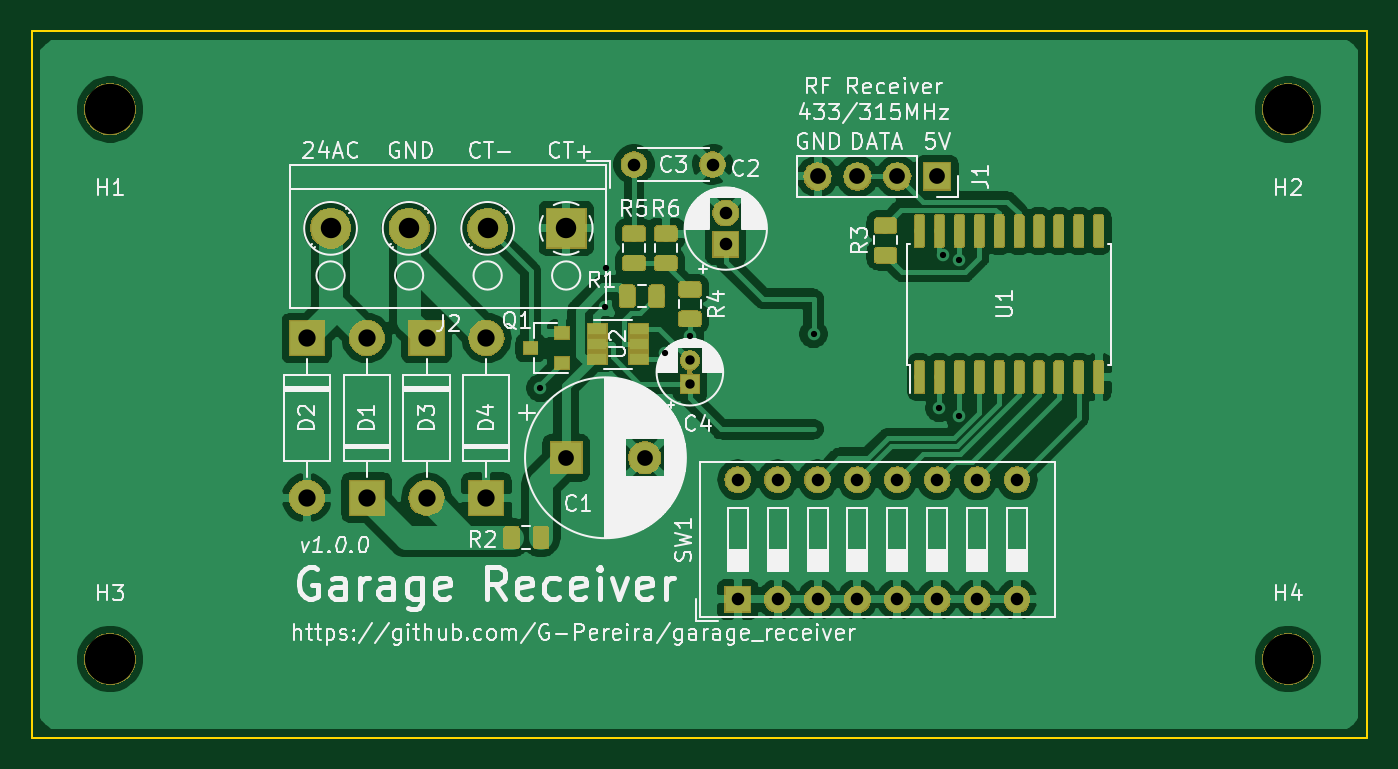
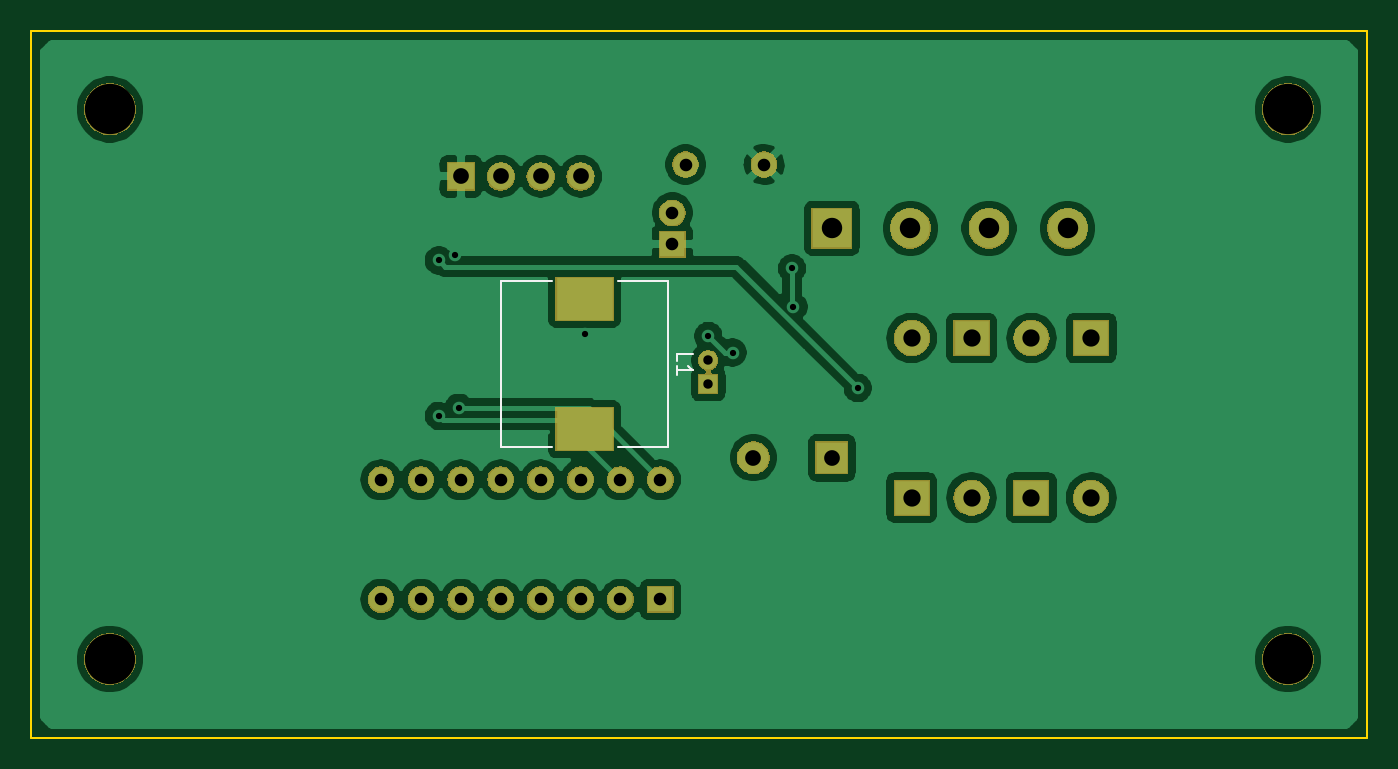
Circuit board: 9 layer files. Board 85.0 x 45.0 mm.
- bottom_copper: garage_receiver-B_Cu.gbr (87557 bytes)
- bottom_mask: garage_receiver-B_Mask.gbr (40849 bytes)
- bottom_silk: garage_receiver-B_SilkS.gbr (1094 bytes)
- outline: garage_receiver-Edge_Cuts.gbr (684 bytes)
- top_copper: garage_receiver-F_Cu.gbr (174940 bytes)
- top_mask: garage_receiver-F_Mask.gbr (72474 bytes)
- top_silk: garage_receiver-F_SilkS.gbr (74629 bytes)
- drill: garage_receiver-NPTH.drl (353 bytes)
- drill: garage_receiver-PTH.drl (993 bytes)

=== bottom_copper: garage_receiver-B_Cu.gbr (87557 bytes, source omitted) ===
=== bottom_mask: garage_receiver-B_Mask.gbr (40849 bytes, source omitted) ===
=== bottom_silk: garage_receiver-B_SilkS.gbr ===
G04 #@! TF.GenerationSoftware,KiCad,Pcbnew,5.1.2*
G04 #@! TF.CreationDate,2019-06-21T23:56:50+01:00*
G04 #@! TF.ProjectId,garage_receiver,67617261-6765-45f7-9265-636569766572,rev?*
G04 #@! TF.SameCoordinates,Original*
G04 #@! TF.FileFunction,Legend,Bot*
G04 #@! TF.FilePolarity,Positive*
%FSLAX46Y46*%
G04 Gerber Fmt 4.6, Leading zero omitted, Abs format (unit mm)*
G04 Created by KiCad (PCBNEW 5.1.2) date 2019-06-21 23:56:50*
%MOMM*%
%LPD*%
G04 APERTURE LIST*
%ADD10C,0.120000*%
%ADD11C,0.150000*%
G04 APERTURE END LIST*
D10*
X217966000Y-103725000D02*
X221166000Y-103725000D01*
X217966000Y-93125000D02*
X217966000Y-103725000D01*
X221166000Y-93125000D02*
X217966000Y-93125000D01*
X228566000Y-93125000D02*
X225366000Y-93125000D01*
X228566000Y-103725000D02*
X228566000Y-93125000D01*
X225366000Y-103725000D02*
X228566000Y-103725000D01*
D11*
X217368380Y-98258333D02*
X217368380Y-97782142D01*
X216368380Y-97782142D01*
X217368380Y-99115476D02*
X217368380Y-98544047D01*
X217368380Y-98829761D02*
X216368380Y-98829761D01*
X216511238Y-98734523D01*
X216606476Y-98639285D01*
X216654095Y-98544047D01*
M02*

=== outline: garage_receiver-Edge_Cuts.gbr ===
G04 #@! TF.GenerationSoftware,KiCad,Pcbnew,5.1.2*
G04 #@! TF.CreationDate,2019-06-21T23:56:50+01:00*
G04 #@! TF.ProjectId,garage_receiver,67617261-6765-45f7-9265-636569766572,rev?*
G04 #@! TF.SameCoordinates,Original*
G04 #@! TF.FileFunction,Profile,NP*
%FSLAX46Y46*%
G04 Gerber Fmt 4.6, Leading zero omitted, Abs format (unit mm)*
G04 Created by KiCad (PCBNEW 5.1.2) date 2019-06-21 23:56:50*
%MOMM*%
%LPD*%
G04 APERTURE LIST*
%ADD10C,0.100000*%
G04 APERTURE END LIST*
D10*
X173482000Y-122216000D02*
X173482000Y-77216000D01*
X258482000Y-122216000D02*
X173482000Y-122216000D01*
X258482000Y-77216000D02*
X258482000Y-122216000D01*
X173482000Y-77216000D02*
X258482000Y-77216000D01*
M02*

=== top_copper: garage_receiver-F_Cu.gbr (174940 bytes, source omitted) ===
=== top_mask: garage_receiver-F_Mask.gbr (72474 bytes, source omitted) ===
=== top_silk: garage_receiver-F_SilkS.gbr (74629 bytes, source omitted) ===
=== drill: garage_receiver-NPTH.drl ===
M48
; DRILL file {KiCad 5.1.2} date Fri 21 Jun 2019 11:56:52 PM WEST
; FORMAT={-:-/ absolute / inch / decimal}
; #@! TF.CreationDate,2019-06-21T23:56:52+01:00
; #@! TF.GenerationSoftware,Kicad,Pcbnew,5.1.2
; #@! TF.FileFunction,NonPlated,1,2,NPTH
FMAT,2
INCH
T1C0.1260
%
G90
G05
T1
X7.0269Y-3.2369
X9.9796Y-4.6148
X9.9796Y-3.2369
X7.0269Y-4.6148
T0
M30

=== drill: garage_receiver-PTH.drl ===
M48
; DRILL file {KiCad 5.1.2} date Fri 21 Jun 2019 11:56:52 PM WEST
; FORMAT={-:-/ absolute / inch / decimal}
; #@! TF.CreationDate,2019-06-21T23:56:52+01:00
; #@! TF.GenerationSoftware,Kicad,Pcbnew,5.1.2
; #@! TF.FileFunction,Plated,1,2,PTH
FMAT,2
INCH
T1C0.0157
T2C0.0236
T3C0.0315
T4C0.0394
T5C0.0433
T6C0.0512
%
G90
G05
T1
X8.105Y-3.935
X8.2666Y-3.7316
X8.27Y-3.635
X8.4186Y-3.8464
X8.48Y-3.805
X8.79Y-3.8
X9.105Y-3.985
X9.1147Y-3.6012
X9.155Y-4.005
X9.155Y-3.615
T2
X8.48Y-3.8659
X8.48Y-3.925
T3
X8.6Y-4.165
X8.6Y-4.465
X8.7Y-4.165
X8.7Y-4.465
X8.8Y-4.165
X8.8Y-4.465
X8.9Y-4.165
X8.9Y-4.465
X9.0Y-4.165
X9.0Y-4.465
X9.1Y-4.165
X9.1Y-4.465
X9.2Y-4.165
X9.2Y-4.465
X9.3Y-4.165
X9.3Y-4.465
X8.57Y-3.4963
X8.57Y-3.575
X8.34Y-3.375
X8.5369Y-3.375
T4
X8.8Y-3.405
X8.9Y-3.405
X9.0Y-3.405
X9.1Y-3.405
X8.17Y-4.11
X8.3669Y-4.11
T5
X7.82Y-3.81
X7.82Y-4.21
X7.52Y-3.81
X7.52Y-4.21
X7.67Y-3.81
X7.67Y-4.21
X7.97Y-3.81
X7.97Y-4.21
T6
X7.5794Y-3.535
X7.7763Y-3.535
X7.9731Y-3.535
X8.17Y-3.535
T0
M30
